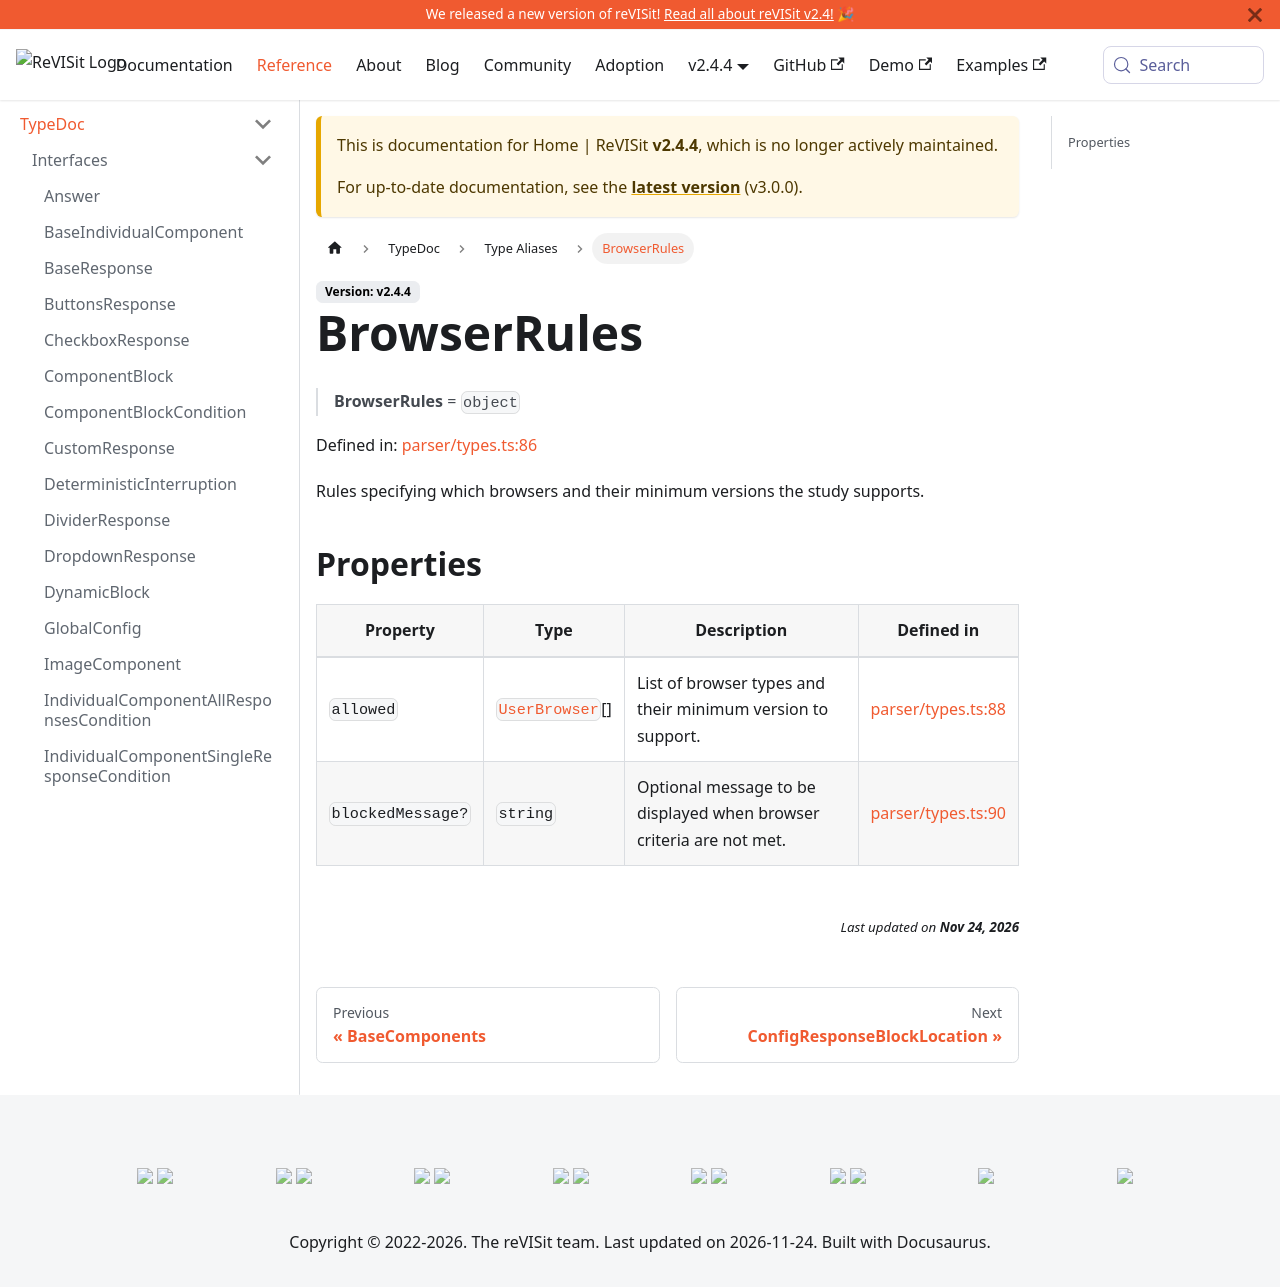

repository: revisit-studies/reVISit-studies.github.io · page: docs/v2.4.4/typedoc/type-aliases/BrowserRules/index.html · generator: docusaurus

# BrowserRules

> **BrowserRules** = `object`

Defined in: [parser/types.ts:86](https://github.com/revisit-studies/study/blob/fb7b64f6ea729ee3d5a0457224326b40ce119176/src/parser/types.ts#L86)

Rules specifying which browsers and their minimum versions the study supports.

## Properties

| Property | Type | Description | Defined in |
| ------ | ------ | ------ | ------ |
| <a id="allowed"></a> `allowed` | [`UserBrowser`](UserBrowser.md)[] | List of browser types and their minimum version to support. | [parser/types.ts:88](https://github.com/revisit-studies/study/blob/fb7b64f6ea729ee3d5a0457224326b40ce119176/src/parser/types.ts#L88) |
| <a id="blockedmessage"></a> `blockedMessage?` | `string` | Optional message to be displayed when browser criteria are not met. | [parser/types.ts:90](https://github.com/revisit-studies/study/blob/fb7b64f6ea729ee3d5a0457224326b40ce119176/src/parser/types.ts#L90) |
